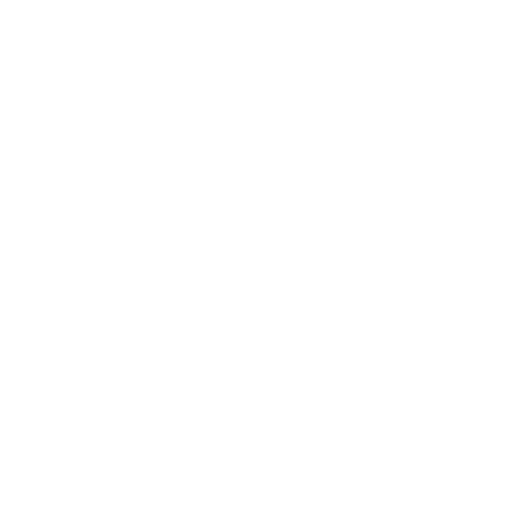
t = 0.00 s
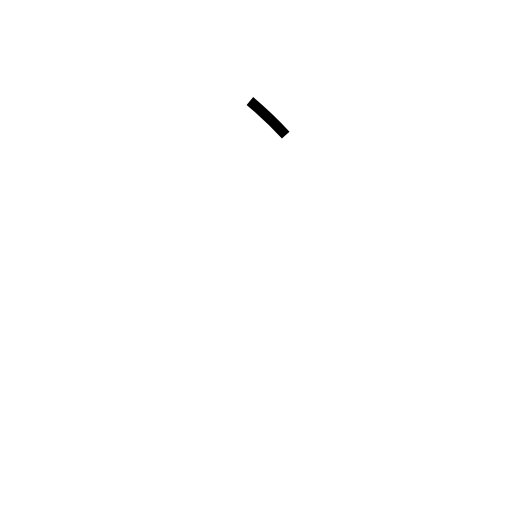
t = 0.15 s
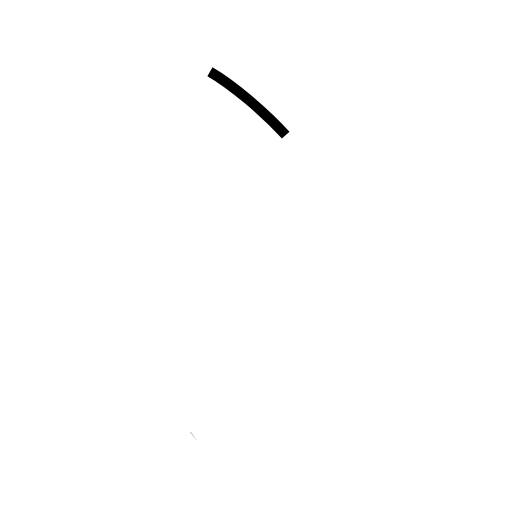
t = 0.29 s
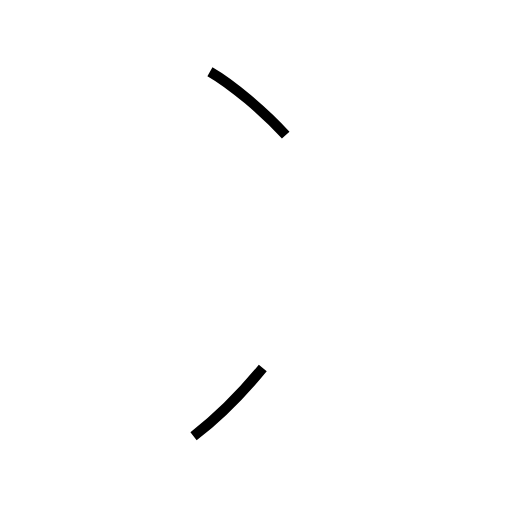
t = 0.58 s
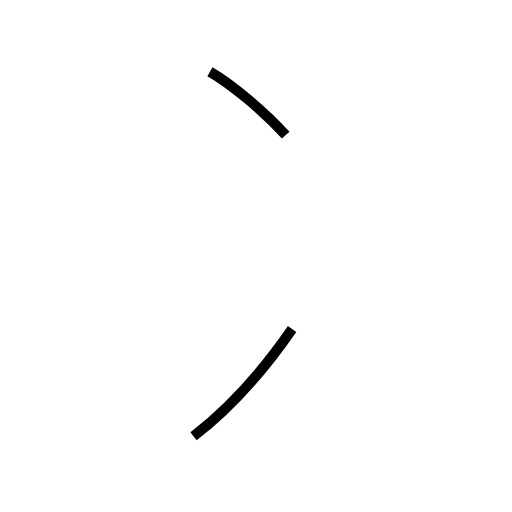
t = 0.72 s
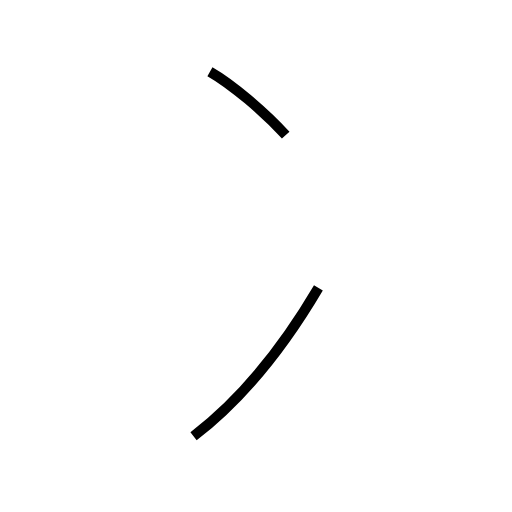
t = 0.86 s

The animated SVG that drew these frames (rendered in a browser with its animation timeline set to each time). Animation: 2 SMIL elements (animate=2); one cycle of 0.86 s.

<?xml version='1.0' encoding='utf-8'?>
<svg viewBox="0.0 -6.0 50.0 50.0" version="1.1" xmlns="http://www.w3.org/2000/svg"><rect x="-1000" y="-1000" width="2000" height="2000" stroke="white" fill="white" /><g style="fill:none;stroke:#000000;stroke-width:1"><path d="M 27.9 -30.8 C 25.8 -33.1 22.6 -35.8 20.5 -37.0 " transform="translate(0.0 38.0)" stroke-dasharray="9.683740724015998" stroke-dashoffset="9.683740724015998"><animate attributeName="stroke-dashoffset" from="9.683740724015998" to="0" dur="0.2905122217204799s" begin="0s" fill="freeze" /></path><path d="M 18.9 -1.4 C 23.6 -5.0 27.8 -10.3 31.1 -15.9" transform="translate(0.0 38.0)" stroke-dasharray="19.06176778208909" stroke-dashoffset="19.06176778208909"><animate attributeName="stroke-dashoffset" from="19.06176778208909" to="0" dur="0.5718530334626726s" begin="0.2905122217204799s" fill="freeze" /></path></g></svg>
